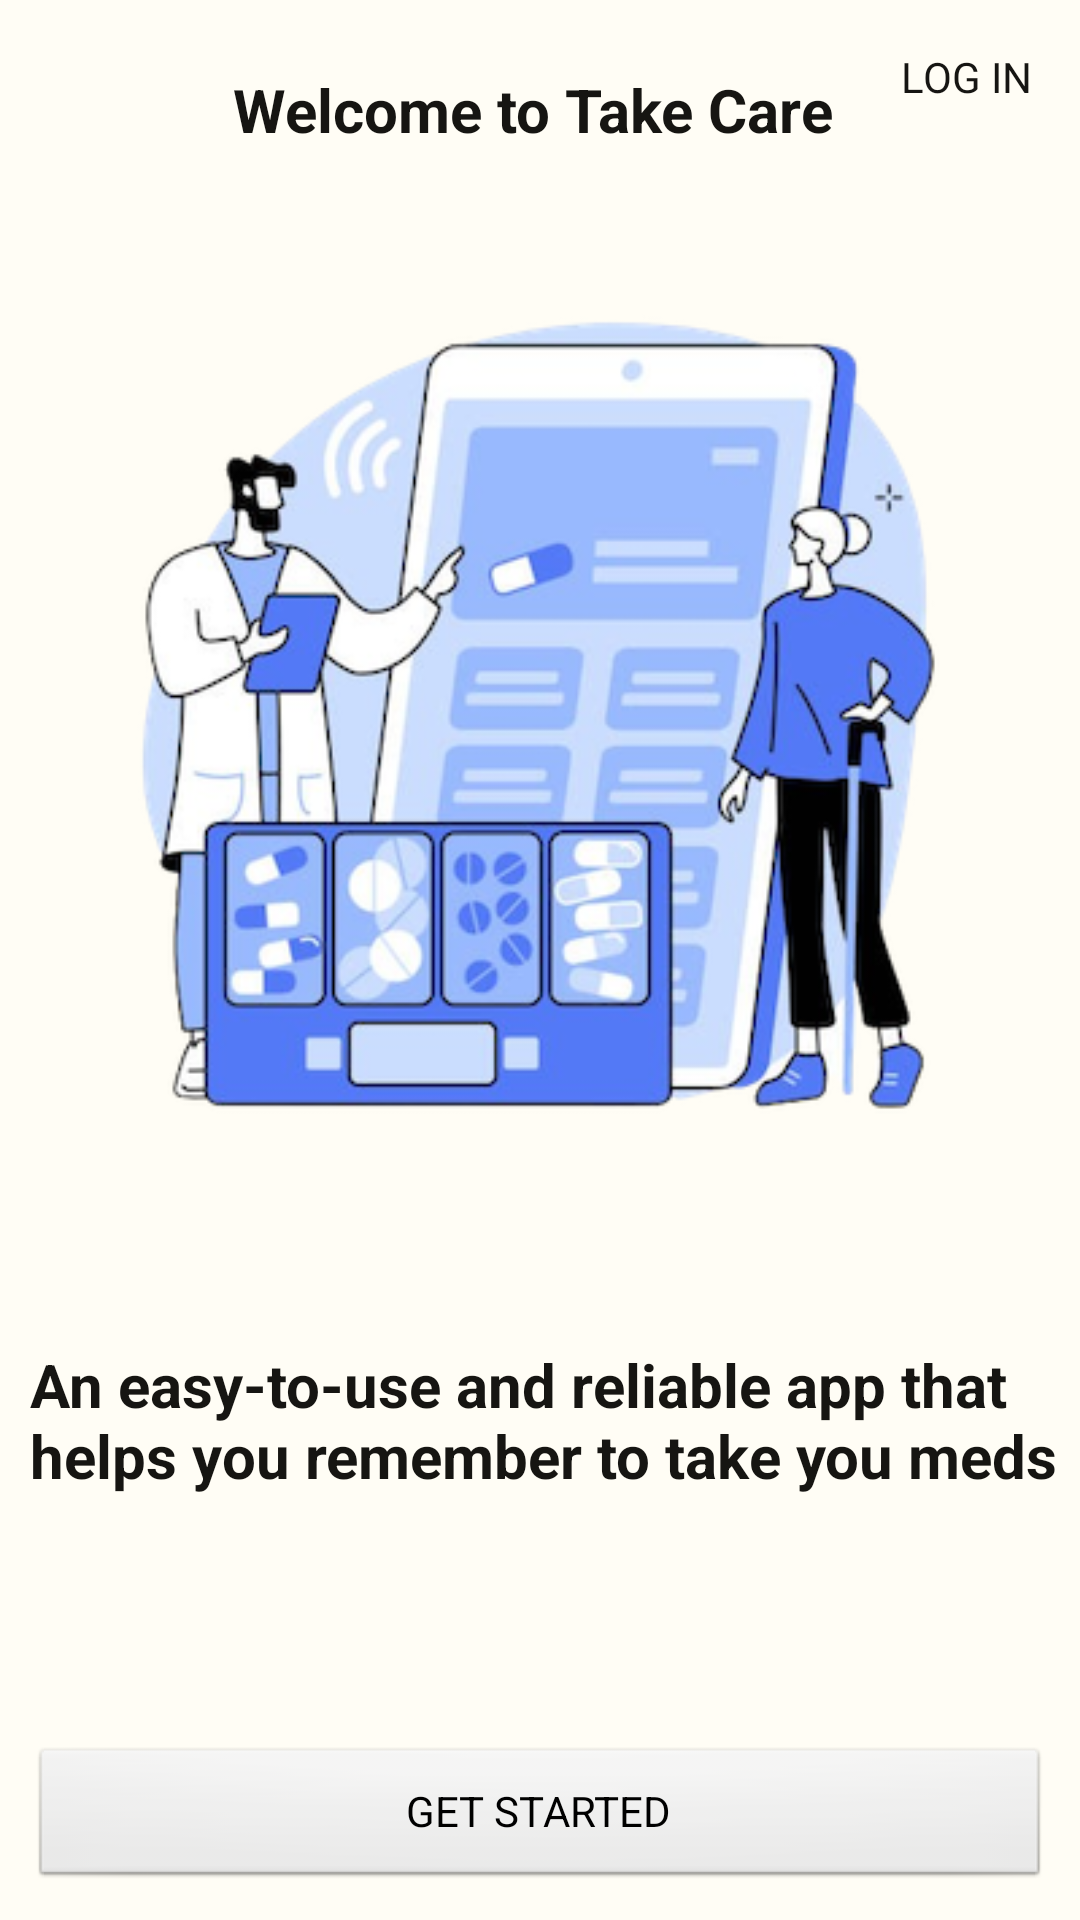

The Android layout XML behind this screen, and the referenced resources:
<!-- AndroidManifest.xml: activity theme Theme.TakeCare.NoActionBar -->
<!-- res/layout/activity_main.xml -->
<?xml version="1.0" encoding="utf-8"?>
<androidx.constraintlayout.widget.ConstraintLayout xmlns:android="http://schemas.android.com/apk/res/android"
    xmlns:app="http://schemas.android.com/apk/res-auto"
    xmlns:tools="http://schemas.android.com/tools"
    android:layout_width="match_parent"
    android:layout_height="match_parent"
    android:background="@color/back_color"
    tools:context=".ui.MainActivity">


    <ImageView
        android:id="@+id/imageView"
        android:layout_width="wrap_content"
        android:layout_height="wrap_content"
        app:layout_constraintBottom_toTopOf="@+id/textView5"
        app:layout_constraintEnd_toEndOf="parent"
        app:layout_constraintStart_toStartOf="parent"
        app:srcCompat="@drawable/main_img2" />

    <Button
        android:id="@+id/GET_STARTED"
        android:layout_width="match_parent"
        android:layout_height="wrap_content"
        android:layout_margin="10dp"
        android:text="GET STARTED"
        app:layout_constraintBottom_toBottomOf="parent"
        app:layout_constraintEnd_toEndOf="parent"
        app:layout_constraintStart_toStartOf="parent" />

    <TextView
        android:id="@+id/LOG_IN"
        android:layout_width="wrap_content"
        android:layout_height="wrap_content"
        android:layout_marginTop="16dp"
        android:layout_marginEnd="16dp"
        android:text="LOG IN"
        app:layout_constraintEnd_toEndOf="parent"
        app:layout_constraintTop_toTopOf="parent" />

    <TextView
        android:id="@+id/textView3"
        android:layout_width="wrap_content"
        android:layout_height="wrap_content"
        android:text="Welcome to Take Care "
        android:textSize="20dp"
        android:textStyle="bold"
        app:layout_constraintBottom_toTopOf="@+id/imageView"
        app:layout_constraintEnd_toEndOf="parent"
        app:layout_constraintStart_toStartOf="parent"
        app:layout_constraintTop_toBottomOf="@+id/LOG_IN" />

    <TextView
        android:id="@+id/textView5"
        android:layout_width="389dp"
        android:layout_height="72dp"
        android:layout_marginBottom="72dp"
        android:padding="10dp"
        android:text="An easy-to-use and reliable app that helps you remember to take you meds on time. "
        android:textSize="20dp"
        android:textStyle="bold"
        app:layout_constraintBottom_toTopOf="@+id/GET_STARTED"
        app:layout_constraintEnd_toEndOf="parent"
        app:layout_constraintHorizontal_bias="0.0"
        app:layout_constraintStart_toStartOf="parent" />
</androidx.constraintlayout.widget.ConstraintLayout>
<!-- resources referenced by this layout -->
<resources>
  <color name="back_color">#FFFDF5</color>
  <!-- drawable main_img2: png bitmap (drawable, 137058 bytes) -->
  <style name="Theme.TakeCare.NoActionBar">
          <item name="windowActionBar">false</item>
          <item name="windowNoTitle">true</item>
      </style>
</resources>
